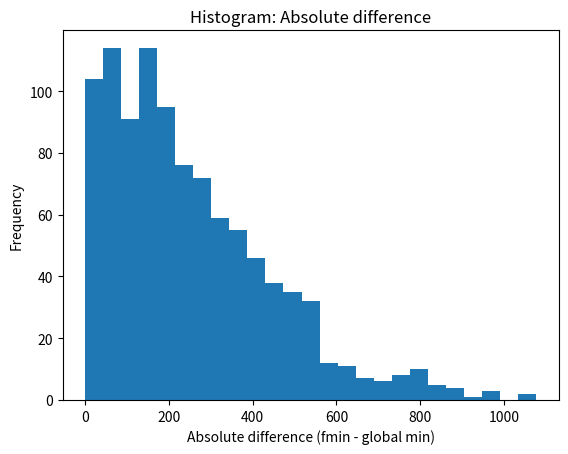

Reproduce this figure in Python.

import numpy as np
from scipy import optimize
import matplotlib.pyplot as plt

def eggholder(x, y):
    """
    Takes in either a scalar x and y, or a 1-D numpy array for both x and y.
    """
    if (isinstance(x, np.ndarray) and not isinstance(y, np.ndarray)) or (
            isinstance(y, np.ndarray) and not isinstance(x, np.ndarray)):
        pass

    result = -(y + 47) * np.sin(np.sqrt(np.abs(x / 2 + (y + 47)))) - x * np.sin(np.sqrt(np.abs(x - (y + 47))))
    if isinstance(x, np.ndarray):
        outside = (np.abs(x) > 512) | (np.abs(y) > 512)
        result[outside] = 2000
        return result
    else:
        return 2000 if (abs(x) > 512 or abs(y) > 512) else result


def minimize_eggholder(guess, max_calls=100):
    """
    :param guess: scalar x, y array of any length and uses these to initialize an optimization function
    :param max_calls: Maximum number of calls for optimization function
    :return: settled on value of optimization function of same length as guess
    """
    # function to optimize
    egg = lambda xy: eggholder(xy[0], xy[1])
    mini = optimize.fmin(func=egg, x0=guess, maxfun=max_calls, full_output=True)
    # save results
    return mini[0], mini[1]


if __name__ == '__main__':
    guess = np.random.randint(-512, 512, size=(1000, 2))

    # fmin
    my_test = minimize_eggholder(guess)
    # function values from optimized function
    f_min = my_test[1]

    # gmin
    g_min = [None] * len(guess)
    # function values from global
    for i, loc in enumerate(guess):
        global_min = eggholder(loc[0], loc[1])
        g_min[i] = global_min
    np.array(g_min).reshape((len(guess)), 1)

    # diff
    diff = abs(f_min - g_min)

    # Plotting
    plt.hist(diff, bins=25)
    plt.title('Histogram: Absolute difference')
    plt.ylabel('Frequency')
    plt.xlabel('Absolute difference (fmin - global min)')
    plt.savefig('Histogram')
    plt.show()
